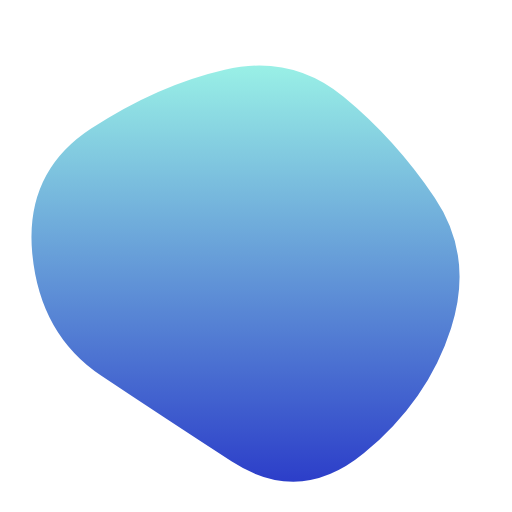
t = 0.00 s
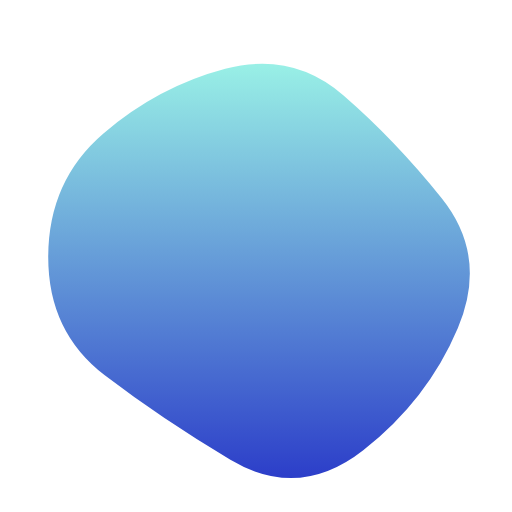
t = 1.67 s
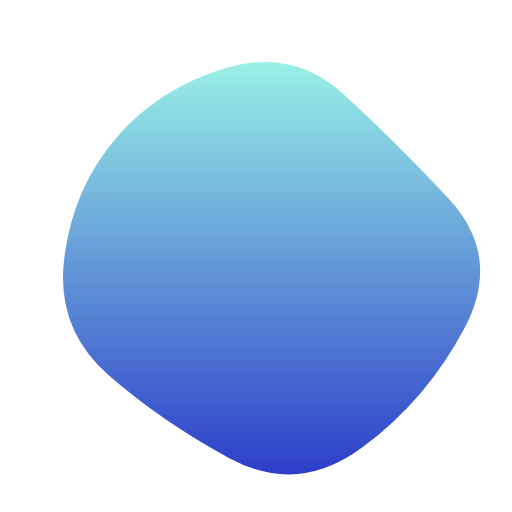
t = 3.33 s
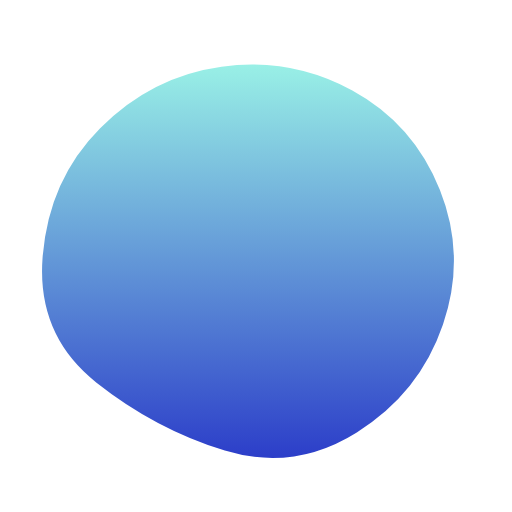
t = 5.00 s
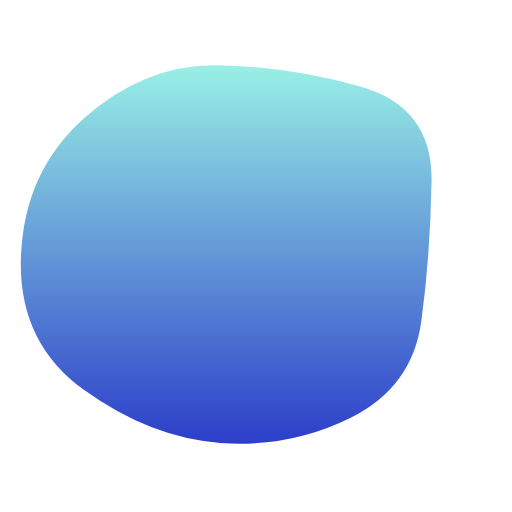
t = 6.67 s
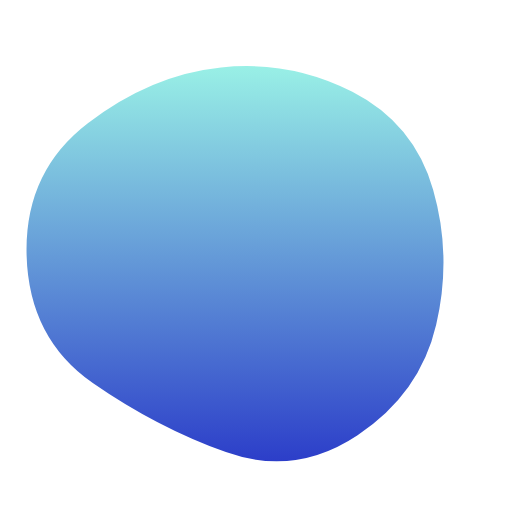
t = 8.33 s

The animated SVG that drew these frames (rendered in a browser with its animation timeline set to each time). Animation: 1 SMIL element (animate=1); one cycle of 10.00 s, repeats indefinitely.

<svg version="1.1" xmlns="http://www.w3.org/2000/svg" viewBox="0 0 500 500" width="100%" id="blobSvg" transform="rotate(0)" style="opacity: 1;" filter="blur(0px)"><path id="blob" fill="url(#gradient)" style="opacity: 1;">
                            <animate attributeName="d" dur="10000ms" repeatCount="indefinite" values="M440.5,320.5Q418,391,355.5,442.5Q293,494,226,450.5Q159,407,99,367Q39,327,31.5,247.5Q24,168,89,125.5Q154,83,219.5,68Q285,53,335.5,94.5Q386,136,424.5,193Q463,250,440.5,320.5Z;M453.78747,319.98894Q416.97789,389.97789,353.96683,436.87838Q290.95577,483.77887,223.95577,447.43366Q156.95577,411.08845,105.64373,365.97789Q54.33169,320.86732,62.67444,252.61056Q71.01719,184.3538,113.01965,135.21007Q155.02211,86.06634,220.52211,66.46683Q286.02211,46.86732,335.5,91.94472Q384.97789,137.02211,437.78747,193.51106Q490.59704,250,453.78747,319.98894Z;M411.39826,313.90633Q402.59677,377.81265,342.92059,407.63957Q283.24442,437.46649,215.13648,432.5428Q147.02853,427.61911,82.23325,380.9572Q17.43796,334.29529,20.45223,250.83809Q23.46649,167.38089,82.5856,115.05707Q141.70471,62.73325,212.19045,63.73015Q282.67618,64.72705,352.67308,84.79839Q422.66998,104.86972,421.43486,177.43486Q420.19974,250,411.39826,313.90633Z;M440.5,320.5Q418,391,355.5,442.5Q293,494,226,450.5Q159,407,99,367Q39,327,31.5,247.5Q24,168,89,125.5Q154,83,219.5,68Q285,53,335.5,94.5Q386,136,424.5,193Q463,250,440.5,320.5Z;"></animate>
                        </path>
                        <defs>
                        <linearGradient id="gradient" x1="0%" y1="0%" x2="0%" y2="100%">
                            <stop offset="0%" style="stop-color: rgb(153, 240, 230);"></stop>
                            <stop offset="100%" style="stop-color: rgb(44, 62, 201);"></stop>
                        </linearGradient>
                        </defs>
                        
                    </svg>